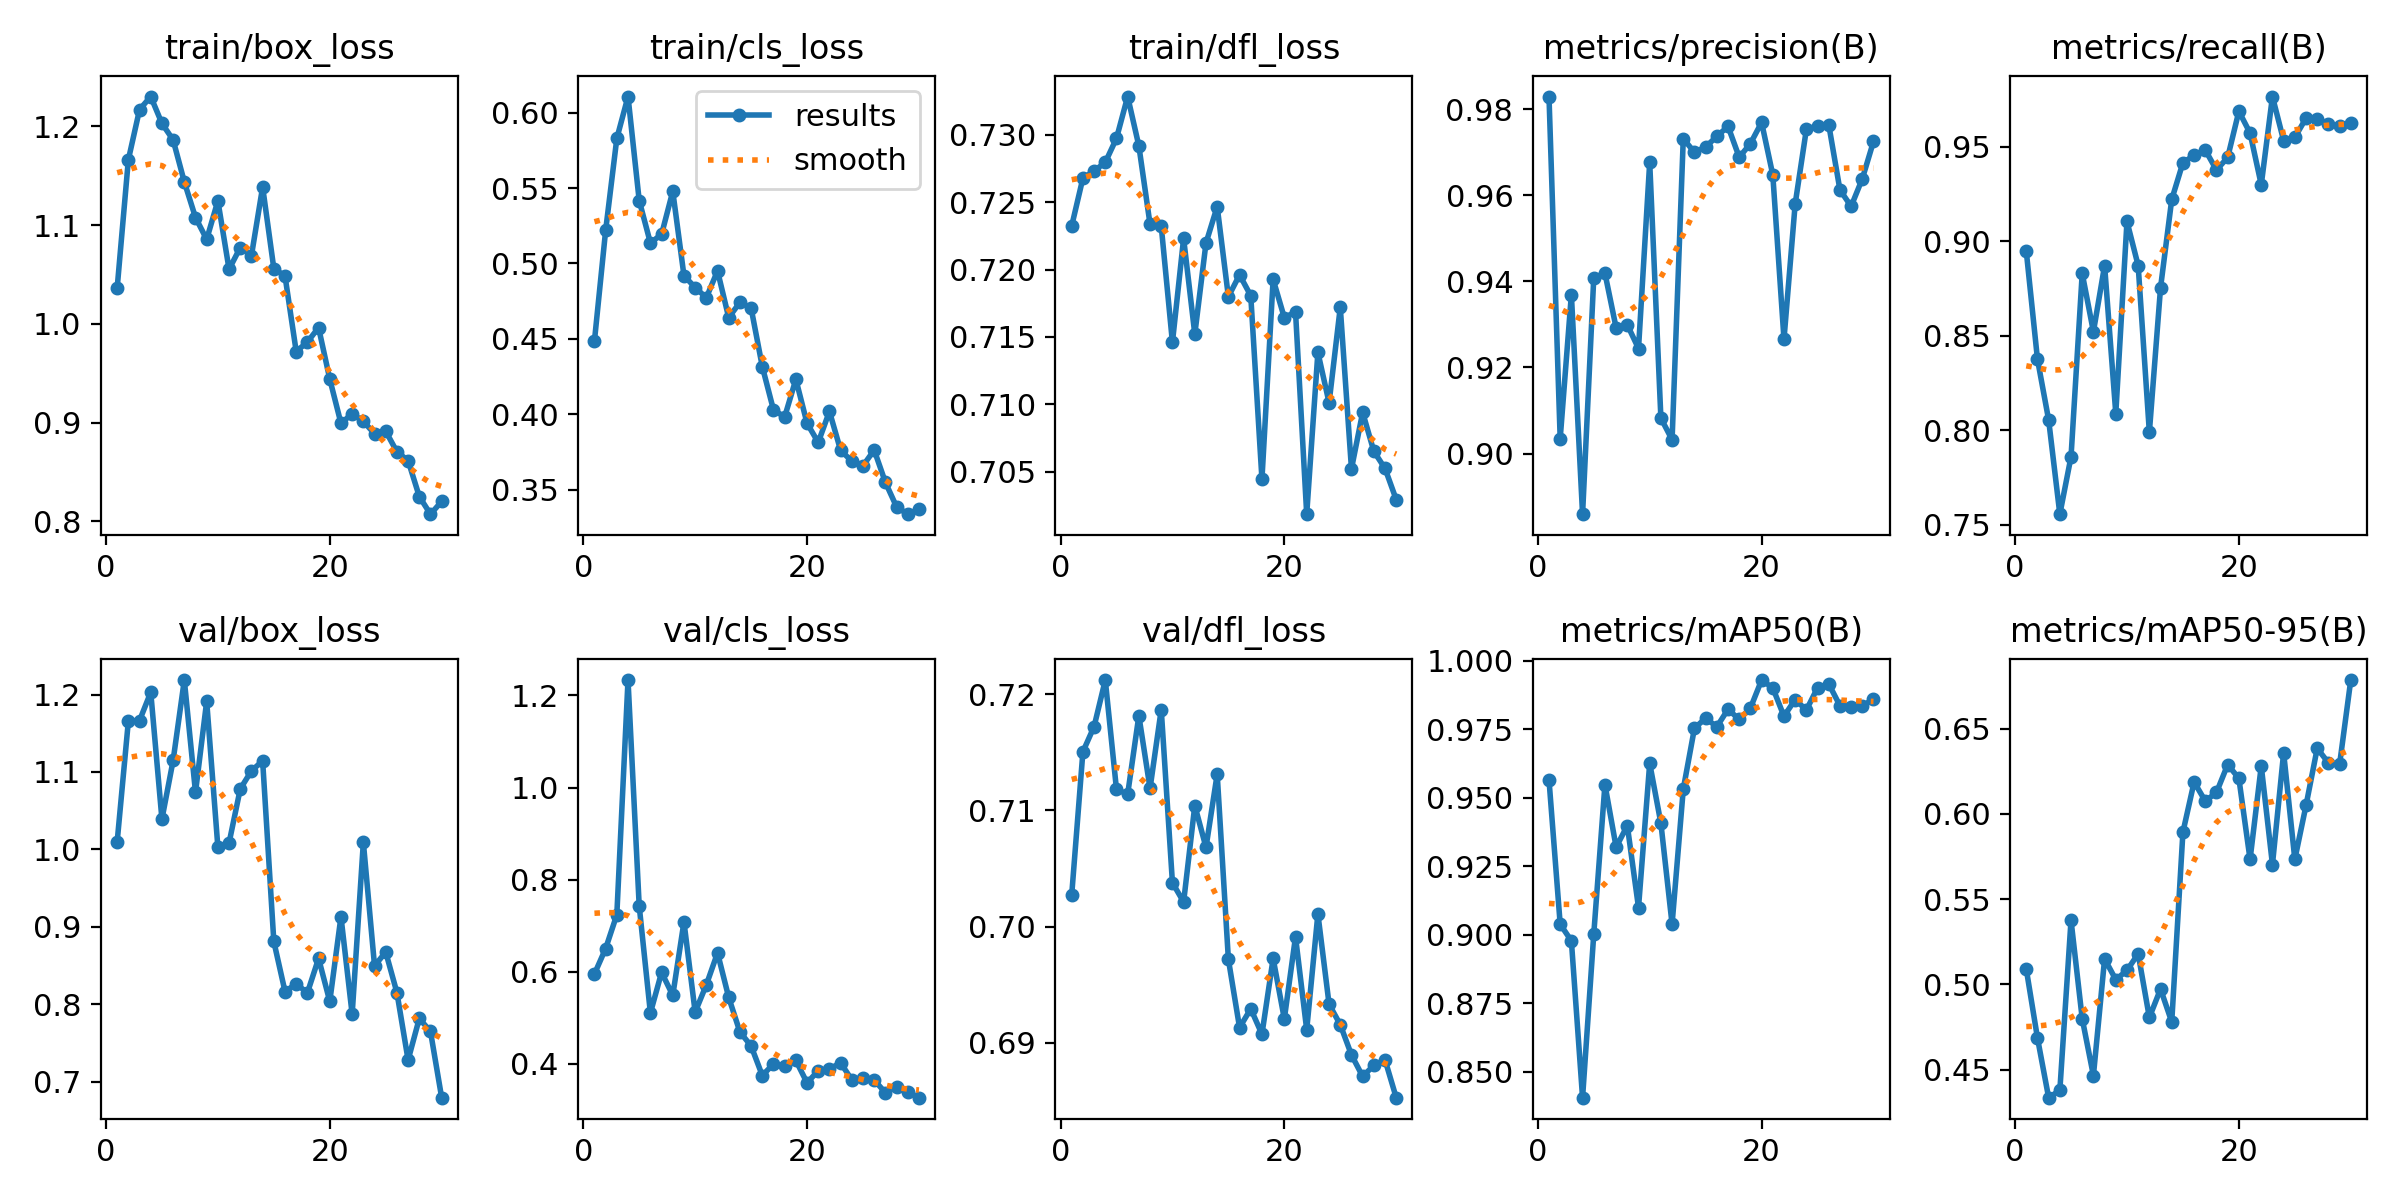

Values plotted in this chart, from the file beside it:
epoch, train/box_loss, train/cls_loss, train/dfl_loss, metrics/precision(B), metrics/recall(B), metrics/mAP50(B), metrics/mAP50-95(B), val/box_loss, val/cls_loss, val/dfl_loss, lr/pg0, lr/pg1, lr/pg2
1, 1.036, 0.4486, 0.7232, 0.9829, 0.8948, 0.9566, 0.509, 1.01, 0.5954, 0.7027, 0.0694, 0.002737, 0.002737
2, 1.166, 0.5219, 0.7268, 0.9035, 0.8377, 0.9039, 0.4686, 1.166, 0.6505, 0.715, 0.03814, 0.005334, 0.005334
3, 1.217, 0.583, 0.7273, 0.9369, 0.8054, 0.8978, 0.4335, 1.167, 0.7239, 0.7172, 0.007667, 0.007667, 0.007667
4, 1.23, 0.6108, 0.7279, 0.8859, 0.7556, 0.8406, 0.4378, 1.203, 1.233, 0.7212, 0.007396, 0.007396, 0.007396
5, 1.203, 0.5418, 0.7297, 0.9408, 0.786, 0.9002, 0.5376, 1.039, 0.743, 0.7118, 0.007125, 0.007125, 0.007125
6, 1.186, 0.5136, 0.7328, 0.9419, 0.883, 0.9548, 0.4799, 1.115, 0.5107, 0.7114, 0.006853, 0.006853, 0.006853
7, 1.144, 0.5193, 0.7292, 0.9292, 0.8521, 0.932, 0.4465, 1.219, 0.5987, 0.7181, 0.006582, 0.006582, 0.006582
8, 1.108, 0.5479, 0.7234, 0.9299, 0.8872, 0.9399, 0.515, 1.074, 0.5491, 0.7119, 0.006311, 0.006311, 0.006311
9, 1.085, 0.4919, 0.7232, 0.9244, 0.8089, 0.91, 0.5028, 1.191, 0.7084, 0.7187, 0.006039, 0.006039, 0.006039
10, 1.125, 0.484, 0.7146, 0.9676, 0.9105, 0.9626, 0.5082, 1.003, 0.5125, 0.7038, 0.005768, 0.005768, 0.005768
11, 1.055, 0.4773, 0.7223, 0.9083, 0.8872, 0.9407, 0.518, 1.008, 0.5718, 0.7021, 0.005497, 0.005497, 0.005497
12, 1.077, 0.4951, 0.7152, 0.9032, 0.799, 0.9039, 0.4806, 1.078, 0.6411, 0.7104, 0.005226, 0.005226, 0.005226
13, 1.069, 0.4641, 0.722, 0.9731, 0.8755, 0.9532, 0.4973, 1.101, 0.5444, 0.7068, 0.004954, 0.004954, 0.004954
14, 1.139, 0.4742, 0.7247, 0.9699, 0.9222, 0.9754, 0.478, 1.114, 0.4695, 0.7131, 0.004683, 0.004683, 0.004683
15, 1.056, 0.4704, 0.718, 0.9712, 0.9416, 0.9791, 0.5894, 0.881, 0.4391, 0.6972, 0.004411, 0.004411, 0.004411
16, 1.048, 0.4316, 0.7196, 0.9737, 0.9455, 0.9759, 0.6188, 0.8164, 0.375, 0.6913, 0.00414, 0.00414, 0.00414
17, 0.9719, 0.4028, 0.7181, 0.976, 0.9483, 0.9823, 0.6076, 0.8263, 0.4, 0.6929, 0.003869, 0.003869, 0.003869
18, 0.9815, 0.3982, 0.7045, 0.9688, 0.9377, 0.9786, 0.6127, 0.8147, 0.3961, 0.6907, 0.003598, 0.003598, 0.003598
19, 0.9961, 0.4232, 0.7193, 0.972, 0.9444, 0.9828, 0.629, 0.8591, 0.4077, 0.6973, 0.003326, 0.003326, 0.003326
20, 0.944, 0.394, 0.7164, 0.9769, 0.9689, 0.993, 0.6209, 0.8036, 0.3591, 0.6921, 0.003055, 0.003055, 0.003055
21, 0.8992, 0.3813, 0.7169, 0.9647, 0.9573, 0.9901, 0.5734, 0.9131, 0.3854, 0.6991, 0.002784, 0.002784, 0.002784
22, 0.9089, 0.4019, 0.7019, 0.9266, 0.93, 0.9798, 0.6282, 0.7871, 0.3892, 0.6911, 0.002512, 0.002512, 0.002512
23, 0.9013, 0.376, 0.7139, 0.958, 0.9767, 0.9859, 0.5704, 1.009, 0.4024, 0.7011, 0.002241, 0.002241, 0.002241
24, 0.8886, 0.3689, 0.7101, 0.9753, 0.9533, 0.9821, 0.6359, 0.8495, 0.3656, 0.6933, 0.00197, 0.00197, 0.00197
25, 0.8912, 0.3658, 0.7172, 0.9761, 0.955, 0.9902, 0.5734, 0.8673, 0.3685, 0.6915, 0.001698, 0.001698, 0.001698
26, 0.8703, 0.3762, 0.7052, 0.9764, 0.9652, 0.9916, 0.605, 0.815, 0.3653, 0.6889, 0.001427, 0.001427, 0.001427
27, 0.8615, 0.3548, 0.7094, 0.9612, 0.9649, 0.9837, 0.6385, 0.7279, 0.3377, 0.6871, 0.001156, 0.001156, 0.001156
28, 0.8251, 0.3385, 0.7065, 0.9574, 0.9619, 0.9833, 0.63, 0.7816, 0.3504, 0.6881, 0.0008843, 0.0008843, 0.0008843
29, 0.8072, 0.3337, 0.7053, 0.9638, 0.9611, 0.9836, 0.6291, 0.7648, 0.3391, 0.6885, 0.000613, 0.000613, 0.000613
30, 0.8201, 0.3369, 0.7029, 0.9725, 0.9626, 0.986, 0.6786, 0.6792, 0.3269, 0.6853, 0.0003417, 0.0003417, 0.0003417
